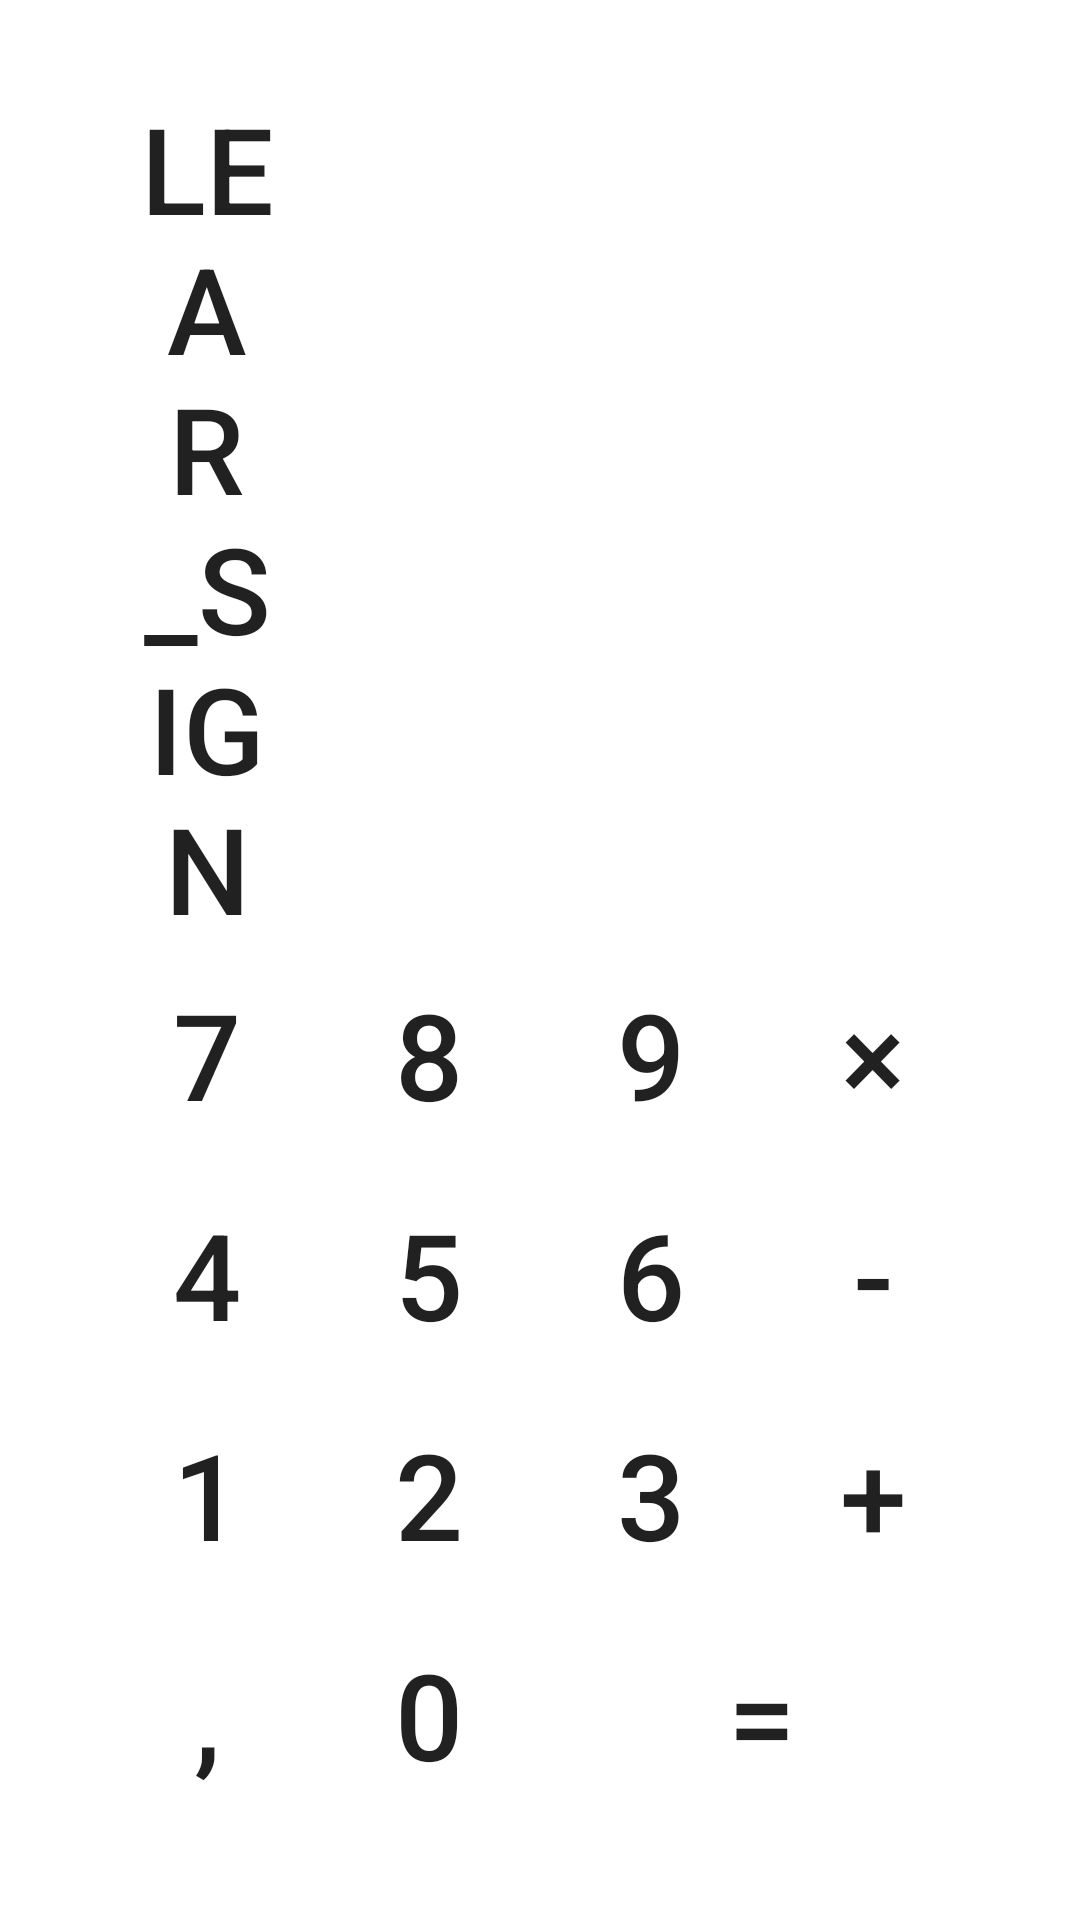

Android layout source for this screen:
<!-- AndroidManifest.xml: application theme Calculator.Theme.Dark -->
<!-- res/layout/calculator_layout.xml -->
<?xml version="1.0" encoding="utf-8"?>
<LinearLayout xmlns:android="http://schemas.android.com/apk/res/android"
    android:layout_width="match_parent"
    android:layout_height="match_parent"
    android:gravity="bottom"
    android:orientation="vertical"
    android:padding="32dp">

    <LinearLayout
        android:layout_width="match_parent"
        android:layout_height="0dp"
        android:layout_weight="1"
        android:layout_marginBottom="32dp">

        <androidx.appcompat.widget.AppCompatImageView
            android:layout_width="match_parent"
            android:layout_height="match_parent"
            android:src="@drawable/dandelion"
            android:scaleType="centerCrop"/>

    </LinearLayout>



    <LinearLayout
        android:layout_width="match_parent"
        android:layout_height="wrap_content"
        android:orientation="horizontal">

        <Button
            android:id="@+id/clear_btn"
            style="@style/Widget.AppCompat.Button.Borderless"
            android:layout_width="0dp"
            android:layout_height="wrap_content"
            android:layout_weight="25"
            android:text="@string/_clear_sign"

            android:textColor="@color/sign_color"
            android:textSize="40sp" />

        <Button
            android:id="@+id/backspace_btn"
            style="@style/Widget.AppCompat.Button.Borderless"
            android:layout_width="0dp"
            android:layout_height="wrap_content"
            android:layout_weight="25"
            android:text="@string/_backspace_sign"

            android:textColor="@color/sign_color"
            android:textSize="40sp" />

        <Button
            android:id="@+id/percent_btn"
            style="@style/Widget.AppCompat.Button.Borderless"
            android:layout_width="0dp"
            android:layout_height="wrap_content"
            android:layout_weight="25"
            android:text="@string/_percent_sign"

            android:textColor="@color/sign_color"
            android:textSize="40sp" />

        <Button
            android:id="@+id/divide_btn"
            style="@style/Widget.AppCompat.Button.Borderless"
            android:layout_width="0dp"
            android:layout_height="wrap_content"
            android:layout_weight="25"
            android:text="@string/_divide_sign"

            android:textColor="@color/sign_color"
            android:textSize="40sp" />

    </LinearLayout>

    <LinearLayout
        android:layout_width="match_parent"
        android:layout_height="wrap_content"
        android:orientation="horizontal">

        <Button
            android:id="@+id/seven_btn"
            style="@style/Widget.AppCompat.Button.Borderless"
            android:layout_width="0dp"
            android:layout_height="wrap_content"
            android:layout_weight="25"
            android:text="@string/_7"

            android:textColor="@color/number_color"
            android:textSize="40sp" />

        <Button
            android:id="@+id/eight_btn"
            style="@style/Widget.AppCompat.Button.Borderless"
            android:layout_width="0dp"
            android:layout_height="wrap_content"
            android:layout_weight="25"
            android:text="@string/_8"

            android:textColor="@color/number_color"
            android:textSize="40sp" />

        <Button
            android:id="@+id/nine_btn"
            style="@style/Widget.AppCompat.Button.Borderless"
            android:layout_width="0dp"
            android:layout_height="wrap_content"
            android:layout_weight="25"
            android:text="@string/_9"

            android:textColor="@color/number_color"
            android:textSize="40sp" />

        <Button
            android:id="@+id/multiply_btn"
            style="@style/Widget.AppCompat.Button.Borderless"
            android:layout_width="0dp"
            android:layout_height="wrap_content"
            android:layout_weight="25"
            android:text="@string/_multiply_sign"

            android:textColor="@color/sign_color"
            android:textSize="40sp" />

    </LinearLayout>

    <LinearLayout
        android:layout_width="match_parent"
        android:layout_height="wrap_content"
        android:orientation="horizontal">

        <Button
            android:id="@+id/four_btn"
            style="@style/Widget.AppCompat.Button.Borderless"
            android:layout_width="0dp"
            android:layout_height="wrap_content"
            android:layout_weight="25"
            android:text="@string/_4"

            android:textColor="@color/number_color"
            android:textSize="40sp" />

        <Button
            android:id="@+id/five_btn"
            style="@style/Widget.AppCompat.Button.Borderless"
            android:layout_width="0dp"
            android:layout_height="wrap_content"
            android:layout_weight="25"
            android:text="@string/_5"

            android:textColor="@color/number_color"
            android:textSize="40sp" />

        <Button
            android:id="@+id/six_btn"
            style="@style/Widget.AppCompat.Button.Borderless"
            android:layout_width="0dp"
            android:layout_height="wrap_content"
            android:layout_weight="25"
            android:text="@string/_6"

            android:textColor="@color/number_color"
            android:textSize="40sp" />

        <Button
            android:id="@+id/minus_btn"
            style="@style/Widget.AppCompat.Button.Borderless"
            android:layout_width="0dp"
            android:layout_height="wrap_content"
            android:layout_weight="25"
            android:text="@string/_minus_sign"

            android:textColor="@color/sign_color"
            android:textSize="40sp" />

    </LinearLayout>

    <LinearLayout
        android:layout_width="match_parent"
        android:layout_height="wrap_content"
        android:orientation="horizontal">

        <Button
            android:id="@+id/one_btn"
            style="@style/Widget.AppCompat.Button.Borderless"
            android:layout_width="0dp"
            android:layout_height="wrap_content"
            android:layout_weight="25"
            android:text="@string/_1"

            android:textColor="@color/number_color"
            android:textSize="40sp" />

        <Button
            android:id="@+id/two_btn"
            style="@style/Widget.AppCompat.Button.Borderless"
            android:layout_width="0dp"
            android:layout_height="wrap_content"
            android:layout_weight="25"
            android:text="@string/_2"

            android:textColor="@color/number_color"
            android:textSize="40sp" />

        <Button
            android:id="@+id/three_btn"
            style="@style/Widget.AppCompat.Button.Borderless"
            android:layout_width="0dp"
            android:layout_height="wrap_content"
            android:layout_weight="25"
            android:text="@string/_3"

            android:textColor="@color/number_color"
            android:textSize="40sp" />

        <Button
            android:id="@+id/plus_btn"
            style="@style/Widget.AppCompat.Button.Borderless"
            android:layout_width="0dp"
            android:layout_height="wrap_content"
            android:layout_weight="25"
            android:text="@string/_plus_sign"

            android:textColor="@color/sign_color"
            android:textSize="40sp" />

    </LinearLayout>

    <LinearLayout
        android:layout_width="match_parent"
        android:layout_height="wrap_content"
        android:orientation="horizontal">

        <Button
            android:id="@+id/comma_btn"
            style="@style/Widget.AppCompat.Button.Borderless"
            android:layout_width="0dp"
            android:layout_height="wrap_content"
            android:layout_weight="25"
            android:text="@string/_comma_sign"

            android:textColor="@color/sign_color"
            android:textSize="40sp" />

        <Button
            android:id="@+id/zero_btn"
            style="@style/Widget.AppCompat.Button.Borderless"
            android:layout_width="0dp"
            android:layout_height="wrap_content"
            android:layout_weight="25"
            android:text="@string/_0"

            android:textColor="@color/number_color"
            android:textSize="40sp" />

        <Button
            android:id="@+id/equally_btn"
            style="@style/Widget.AppCompat.Button.Borderless"
            android:layout_width="0dp"
            android:layout_height="wrap_content"
            android:layout_weight="50"
            android:text="@string/_equally_sign"

            android:textColor="@color/sign_color"
            android:textSize="40sp" />
    </LinearLayout>


</LinearLayout>
<!-- resources referenced by this layout -->
<resources>
  <!-- drawable dandelion: jpg bitmap (drawable-v24, 115631 bytes) -->
  <string name="_0">0</string>
  <string name="_1">1</string>
  <string name="_2">2</string>
  <string name="_3">3</string>
  <string name="_4">4</string>
  <string name="_5">5</string>
  <string name="_6">6</string>
  <string name="_7">7</string>
  <string name="_8">8</string>
  <string name="_9">9</string>
  <string name="_backspace_sign">◄</string>
  <string name="_comma_sign">,</string>
  <string name="_divide_sign">÷</string>
  <string name="_equally_sign">=</string>
  <string name="_minus_sign">-</string>
  <string name="_multiply_sign">×</string>
  <string name="_percent_sign">%</string>
  <string name="_plus_sign">+</string>
  <style name="Calculator.Theme.Dark" parent="Theme.MaterialComponents.DayNight.DarkActionBar">
          
          <item name="colorPrimary">@color/yale_blue_B</item>
          <item name="colorPrimaryVariant">@color/yale_blue_B</item>
          <item name="colorOnBackground">@color/dark_grey_A</item>
          <item name="colorOnPrimary">@color/black</item>
          
          <item name="colorSecondary">@color/yale_yellow_B</item>
          <item name="colorSecondaryVariant">@color/yale_yellow_B</item>
          <item name="colorOnSecondary">@color/dark_grey_A</item>
          
          <item name="android:statusBarColor" tools:targetApi="l">?attr/colorPrimaryVariant</item>
          
      </style>
  <color name="yale_blue_B">#5EA9FF</color>
  <color name="dark_grey_A">#4C4C4C</color>
  <color name="black">#FF000000</color>
  <color name="yale_yellow_B">#F0A726</color>
</resources>
